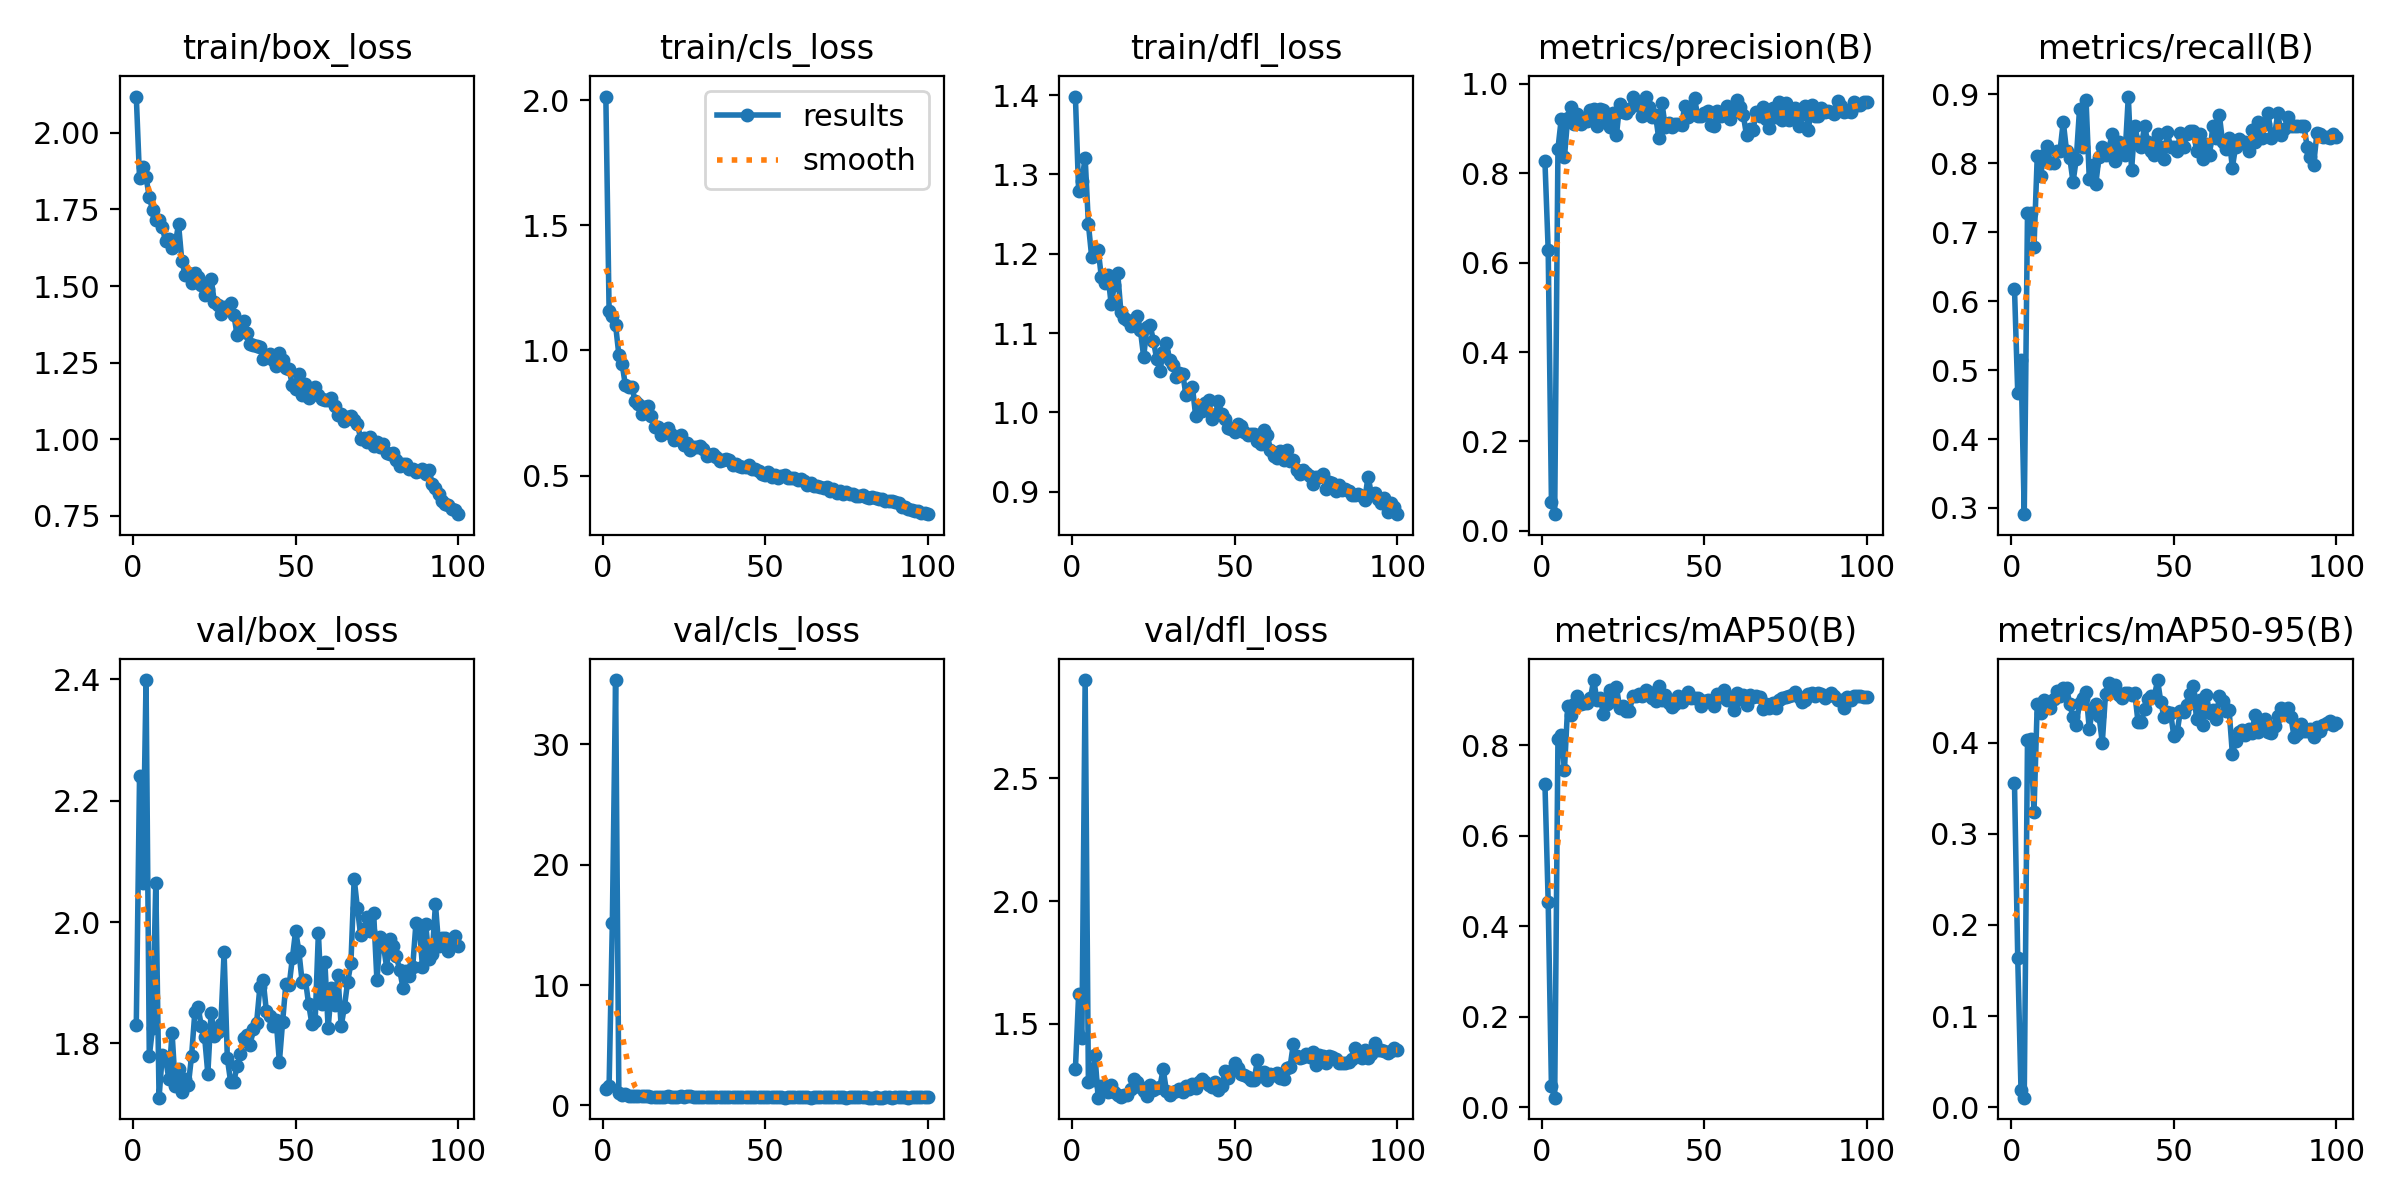

The data file committed next to this chart (first rows):
epoch, time, train/box_loss, train/cls_loss, train/dfl_loss, metrics/precision(B), metrics/recall(B), metrics/mAP50(B), metrics/mAP50-95(B), val/box_loss, val/cls_loss, val/dfl_loss, lr/pg0, lr/pg1, lr/pg2
1, 474.1, 2.119, 2.014, 1.398, 0.8265, 0.6182, 0.7153, 0.3554, 1.831, 1.363, 1.314, 0.00065, 0.00065, 0.00065
2, 978.2, 1.852, 1.159, 1.279, 0.6279, 0.4667, 0.4537, 0.1635, 2.24, 1.592, 1.619, 0.001304, 0.001304, 0.001304
3, 1486, 1.887, 1.138, 1.292, 0.06471, 0.5151, 0.04632, 0.01933, 2.065, 15.19, 1.442, 0.001944, 0.001944, 0.001944
4, 1947, 1.855, 1.101, 1.321, 0.0374, 0.2909, 0.02154, 0.01051, 2.399, 35.34, 2.901, 0.001941, 0.001941, 0.001941
5, 2477, 1.791, 0.9827, 1.237, 0.8545, 0.7273, 0.814, 0.4025, 1.779, 1.011, 1.261, 0.001921, 0.001921, 0.001921
6, 3025, 1.749, 0.9468, 1.196, 0.9204, 0.7273, 0.8227, 0.4036, 1.825, 0.9075, 1.272, 0.001901, 0.001901, 0.001901
7, 3660, 1.717, 0.8612, 1.201, 0.8363, 0.6788, 0.7464, 0.3243, 2.065, 0.9405, 1.372, 0.001881, 0.001881, 0.001881
8, 4251, 1.714, 0.8532, 1.205, 0.924, 0.8108, 0.8874, 0.443, 1.711, 0.7934, 1.199, 0.001861, 0.001861, 0.001861
9, 4901, 1.693, 0.8529, 1.17, 0.9473, 0.7818, 0.8663, 0.4329, 1.782, 0.8262, 1.247, 0.001842, 0.001842, 0.001842
10, 5513, 1.646, 0.7987, 1.163, 0.9109, 0.8121, 0.8904, 0.4468, 1.775, 0.7965, 1.247, 0.001822, 0.001822, 0.001822
11, 8417, 1.653, 0.7865, 1.174, 0.9316, 0.8258, 0.9088, 0.4392, 1.742, 0.7536, 1.22, 0.001802, 0.001802, 0.001802
12, 8892, 1.623, 0.7443, 1.137, 0.9094, 0.8, 0.8908, 0.4383, 1.818, 0.8025, 1.251, 0.001782, 0.001782, 0.001782
13, 9416, 1.641, 0.7755, 1.16, 0.9231, 0.7998, 0.8936, 0.4478, 1.729, 0.7609, 1.221, 0.001762, 0.001762, 0.001762
14, 9912, 1.701, 0.777, 1.176, 0.9173, 0.8182, 0.8942, 0.4573, 1.757, 0.7702, 1.211, 0.001743, 0.001743, 0.001743
15, 10406, 1.583, 0.7366, 1.127, 0.9408, 0.8182, 0.9046, 0.4507, 1.72, 0.7299, 1.203, 0.001723, 0.001723, 0.001723
16, 10894, 1.537, 0.6945, 1.12, 0.9435, 0.8606, 0.9441, 0.4601, 1.742, 0.6985, 1.208, 0.001703, 0.001703, 0.001703
17, 11400, 1.542, 0.6952, 1.117, 0.9063, 0.8182, 0.8996, 0.4605, 1.731, 0.727, 1.208, 0.001683, 0.001683, 0.001683
18, 11897, 1.511, 0.6632, 1.109, 0.9434, 0.8083, 0.9047, 0.4423, 1.779, 0.7098, 1.232, 0.001663, 0.001663, 0.001663
19, 12382, 1.541, 0.6737, 1.113, 0.941, 0.7729, 0.8681, 0.4284, 1.851, 0.7292, 1.276, 0.001644, 0.001644, 0.001644
20, 12879, 1.528, 0.6909, 1.121, 0.9195, 0.8061, 0.8904, 0.4198, 1.86, 0.7511, 1.262, 0.001624, 0.001624, 0.001624
21, 13366, 1.502, 0.6675, 1.104, 0.9023, 0.8788, 0.9214, 0.4438, 1.828, 0.7118, 1.243, 0.001604, 0.001604, 0.001604
22, 13849, 1.472, 0.6424, 1.07, 0.9355, 0.8242, 0.8987, 0.4487, 1.811, 0.7169, 1.225, 0.001584, 0.001584, 0.001584
23, 14348, 1.49, 0.6467, 1.108, 0.8857, 0.8927, 0.928, 0.4555, 1.75, 0.7235, 1.206, 0.001564, 0.001564, 0.001564
24, 14841, 1.524, 0.6608, 1.11, 0.9553, 0.7772, 0.8819, 0.415, 1.851, 0.7577, 1.252, 0.001545, 0.001545, 0.001545
25, 15335, 1.448, 0.6235, 1.09, 0.9359, 0.7969, 0.8866, 0.4372, 1.812, 0.7153, 1.23, 0.001525, 0.001525, 0.001525
26, 15827, 1.439, 0.6296, 1.067, 0.9357, 0.7697, 0.8761, 0.4426, 1.818, 0.7668, 1.236, 0.001505, 0.001505, 0.001505
27, 16311, 1.41, 0.6035, 1.053, 0.9435, 0.8099, 0.8759, 0.4292, 1.832, 0.7481, 1.244, 0.001485, 0.001485, 0.001485
28, 16796, 1.431, 0.6138, 1.076, 0.9714, 0.8242, 0.9085, 0.4002, 1.95, 0.73, 1.316, 0.001465, 0.001465, 0.001465
29, 17280, 1.432, 0.615, 1.088, 0.9525, 0.8121, 0.9093, 0.4538, 1.775, 0.7032, 1.224, 0.001446, 0.001446, 0.001446
30, 17767, 1.444, 0.6182, 1.066, 0.9576, 0.8203, 0.9139, 0.4659, 1.737, 0.6903, 1.208, 0.001426, 0.001426, 0.001426
31, 18252, 1.405, 0.6049, 1.06, 0.9276, 0.8424, 0.9084, 0.4605, 1.737, 0.6749, 1.22, 0.001406, 0.001406, 0.001406
32, 18735, 1.341, 0.5767, 1.045, 0.9707, 0.8034, 0.923, 0.4629, 1.763, 0.6721, 1.226, 0.001386, 0.001386, 0.001386
33, 19233, 1.356, 0.5834, 1.049, 0.9471, 0.8303, 0.9187, 0.4524, 1.782, 0.699, 1.233, 0.001366, 0.001366, 0.001366
34, 19742, 1.386, 0.5859, 1.049, 0.925, 0.822, 0.9051, 0.4494, 1.809, 0.691, 1.224, 0.001347, 0.001347, 0.001347
35, 20260, 1.347, 0.5725, 1.022, 0.9306, 0.8124, 0.8978, 0.4544, 1.814, 0.6948, 1.246, 0.001327, 0.001327, 0.001327
36, 20757, 1.312, 0.5586, 1.028, 0.8776, 0.897, 0.9308, 0.4542, 1.797, 0.6698, 1.232, 0.001307, 0.001307, 0.001307
37, 21254, 1.309, 0.5626, 1.032, 0.956, 0.7905, 0.9004, 0.4521, 1.823, 0.6964, 1.253, 0.001287, 0.001287, 0.001287
38, 21751, 1.303, 0.5671, 0.9951, 0.9039, 0.8546, 0.9121, 0.4542, 1.834, 0.7003, 1.238, 0.001267, 0.001267, 0.001267
39, 22235, 1.301, 0.5611, 1.008, 0.9133, 0.8303, 0.8945, 0.4225, 1.892, 0.7266, 1.264, 0.001248, 0.001248, 0.001248
40, 22724, 1.262, 0.5414, 1.002, 0.9026, 0.8242, 0.8841, 0.4226, 1.905, 0.737, 1.277, 0.001228, 0.001228, 0.001228
41, 23204, 1.272, 0.5464, 1.012, 0.9097, 0.8543, 0.8911, 0.4373, 1.853, 0.7066, 1.263, 0.001208, 0.001208, 0.001208
42, 23688, 1.278, 0.5378, 1.015, 0.9093, 0.8303, 0.9092, 0.4479, 1.846, 0.6962, 1.249, 0.001188, 0.001188, 0.001188
43, 24169, 1.258, 0.5326, 0.9915, 0.9068, 0.8182, 0.8967, 0.4517, 1.828, 0.6771, 1.241, 0.001168, 0.001168, 0.001168
44, 24648, 1.241, 0.5345, 0.9963, 0.9503, 0.8115, 0.9052, 0.4505, 1.839, 0.6947, 1.264, 0.001149, 0.001149, 0.001149
45, 25129, 1.282, 0.5432, 1.014, 0.9265, 0.8424, 0.9188, 0.4688, 1.77, 0.6722, 1.23, 0.001129, 0.001129, 0.001129
46, 25612, 1.259, 0.5281, 0.9978, 0.9424, 0.8242, 0.9053, 0.4447, 1.836, 0.6881, 1.247, 0.001109, 0.001109, 0.001109
47, 26100, 1.232, 0.5255, 0.9915, 0.9674, 0.8061, 0.9036, 0.4279, 1.898, 0.707, 1.306, 0.001089, 0.001089, 0.001089
48, 26589, 1.228, 0.5168, 0.9809, 0.9269, 0.8449, 0.9049, 0.4333, 1.895, 0.701, 1.281, 0.001069, 0.001069, 0.001069
49, 27067, 1.177, 0.5075, 0.9795, 0.929, 0.8242, 0.8873, 0.4327, 1.941, 0.7162, 1.307, 0.00105, 0.00105, 0.00105
50, 27546, 1.163, 0.5038, 0.9752, 0.9356, 0.8242, 0.8979, 0.4075, 1.986, 0.7096, 1.34, 0.00103, 0.00103, 0.00103
51, 28026, 1.212, 0.5145, 0.9853, 0.9401, 0.8182, 0.9005, 0.4113, 1.952, 0.6925, 1.32, 0.00101, 0.00101, 0.00101
52, 28508, 1.145, 0.4925, 0.9832, 0.9086, 0.8434, 0.8988, 0.4345, 1.902, 0.6908, 1.296, 0.0009902, 0.0009902, 0.0009902
53, 28987, 1.182, 0.5006, 0.9754, 0.9066, 0.8235, 0.8876, 0.4338, 1.905, 0.6894, 1.29, 0.0009704, 0.0009704, 0.0009704
54, 29468, 1.133, 0.4909, 0.9716, 0.9383, 0.8424, 0.9124, 0.4412, 1.865, 0.7013, 1.285, 0.0009506, 0.0009506, 0.0009506
55, 29951, 1.165, 0.4965, 0.9725, 0.9271, 0.8473, 0.907, 0.4538, 1.832, 0.6704, 1.27, 0.0009308, 0.0009308, 0.0009308
56, 30433, 1.17, 0.5037, 0.9728, 0.9332, 0.8471, 0.9222, 0.4626, 1.837, 0.6628, 1.272, 0.000911, 0.000911, 0.000911
57, 30913, 1.143, 0.4922, 0.9645, 0.95, 0.8182, 0.8995, 0.4256, 1.982, 0.7148, 1.354, 0.0008912, 0.0008912, 0.0008912
58, 31394, 1.131, 0.4909, 0.9608, 0.9214, 0.8424, 0.9076, 0.4474, 1.865, 0.6688, 1.288, 0.0008714, 0.0008714, 0.0008714
59, 31872, 1.128, 0.4886, 0.9777, 0.936, 0.8061, 0.8774, 0.4195, 1.934, 0.6756, 1.304, 0.0008516, 0.0008516, 0.0008516
60, 32353, 1.128, 0.4822, 0.9715, 0.9647, 0.8285, 0.9152, 0.452, 1.825, 0.6789, 1.269, 0.0008318, 0.0008318, 0.0008318
... 40 more rows
